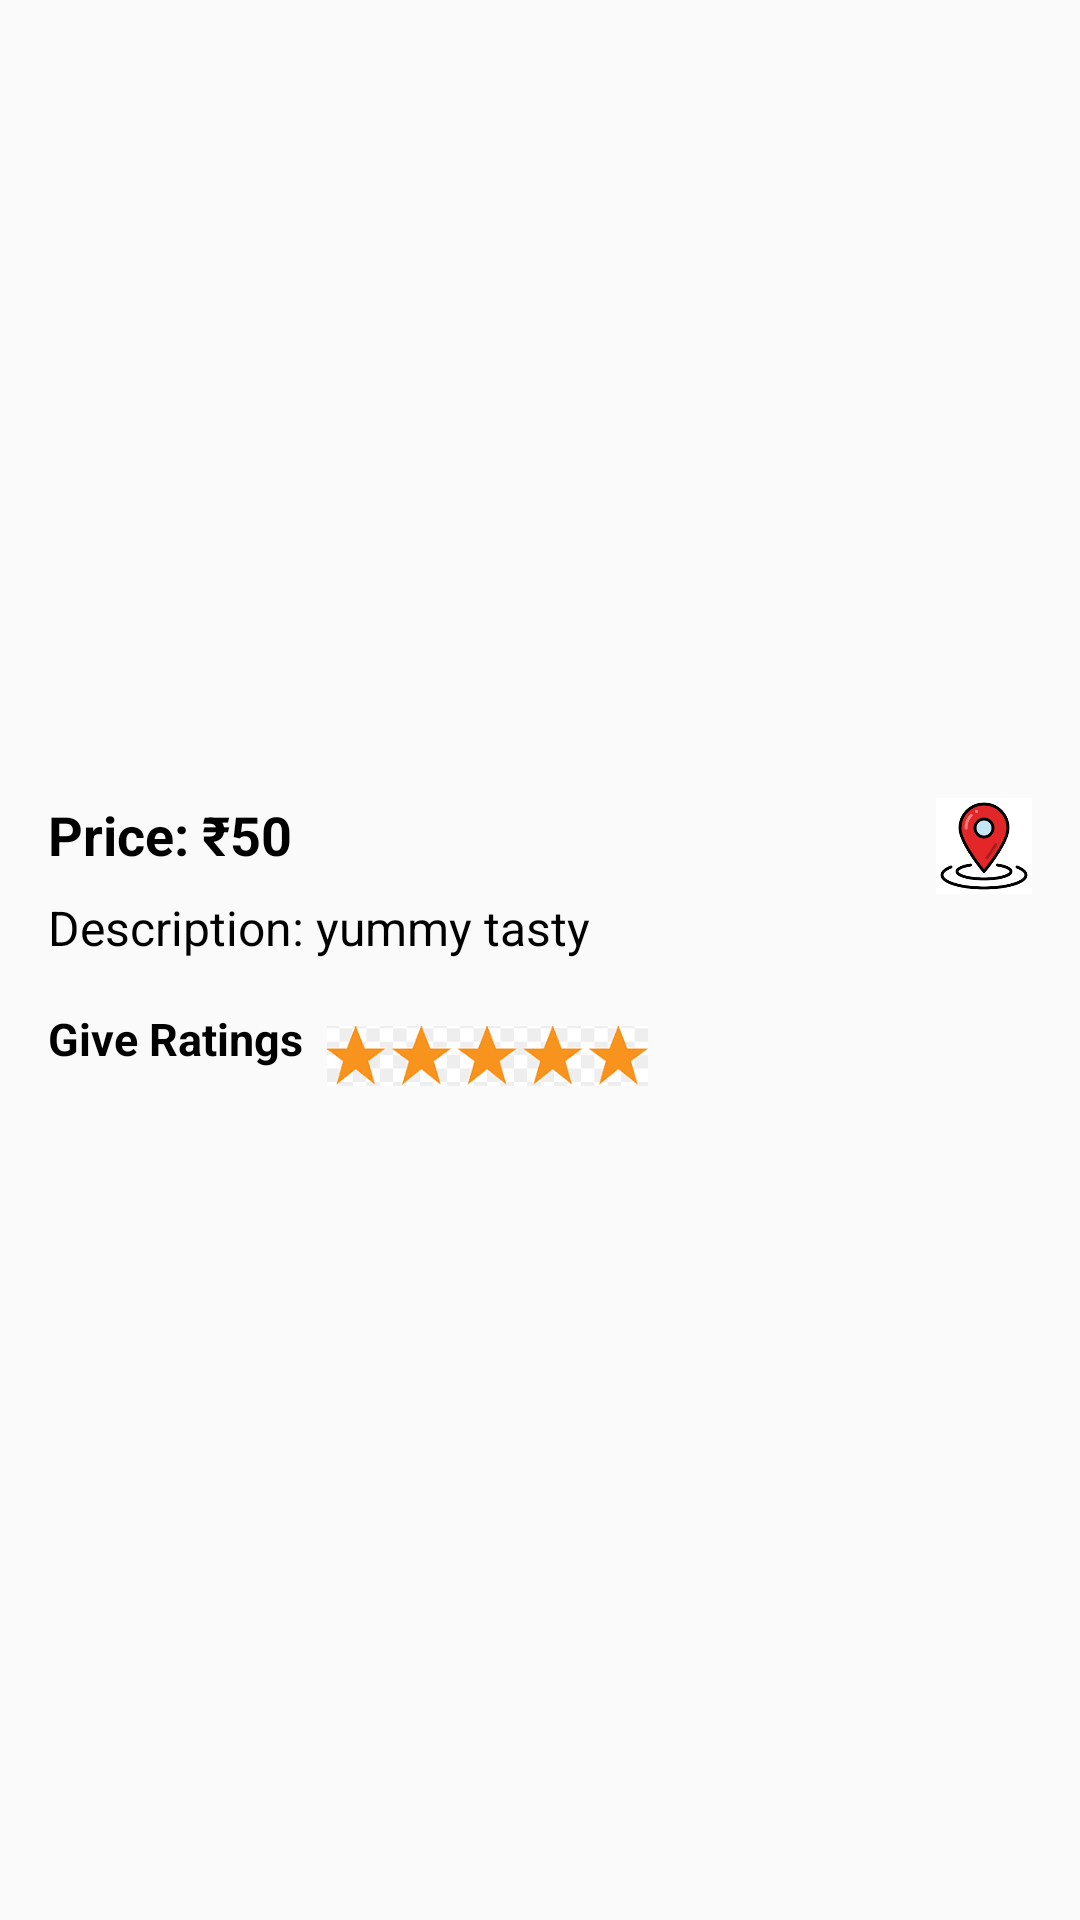

Produce the Android XML layout that renders to this screen, including the resource entries it uses.
<!-- AndroidManifest.xml: activity theme Theme.AppCompat.Light.NoActionBar -->
<!-- res/layout/activity_stall_detail.xml -->
<?xml version="1.0" encoding="utf-8"?>
<androidx.constraintlayout.widget.ConstraintLayout xmlns:android="http://schemas.android.com/apk/res/android"
    xmlns:app="http://schemas.android.com/apk/res-auto"
    xmlns:tools="http://schemas.android.com/tools"
    android:layout_width="match_parent"
    android:layout_height="match_parent"
    tools:context=".StallDetailActivity">
    
    <ImageView
        android:id="@+id/detailimg"
        android:layout_width="378dp"
        android:layout_height="246dp"
        android:layout_marginTop="4dp"
        android:adjustViewBounds="true"
        android:scaleType="centerCrop"
        app:layout_constraintEnd_toEndOf="parent"
        app:layout_constraintHorizontal_bias="0.47"
        app:layout_constraintStart_toStartOf="parent"
        app:layout_constraintTop_toTopOf="parent" />

    <TextView
        android:id="@+id/foodprice"
        android:layout_width="wrap_content"
        android:layout_height="wrap_content"
        android:textColor="@color/black"
        android:textSize="18sp"
        android:textStyle="bold"
        android:text="Price: ₹50"
        app:layout_constraintTop_toBottomOf="@id/detailimg"
        app:layout_constraintStart_toStartOf="parent"
        android:layout_marginStart="16dp"
        android:layout_marginTop="16dp" />

    
    <ImageView
        android:id="@+id/mapnav"
        android:layout_width="32dp"
        android:layout_height="32dp"
        android:src="@drawable/locationpin"
        app:layout_constraintTop_toTopOf="@id/foodprice"
        app:layout_constraintEnd_toEndOf="parent"
        android:layout_marginEnd="16dp" />

    
    <TextView
        android:id="@+id/descptext"
        android:layout_width="0dp"
        android:layout_height="wrap_content"
        android:textColor="@color/black"
        android:textSize="16sp"
        android:text="Description: yummy tasty"
        app:layout_constraintTop_toBottomOf="@id/foodprice"
        app:layout_constraintStart_toStartOf="parent"
        app:layout_constraintEnd_toEndOf="parent"
        android:layout_marginStart="16dp"
        android:layout_marginEnd="16dp"
        android:layout_marginTop="8dp" />

    
    <TextView
        android:id="@+id/giveRatingLabel"
        android:layout_width="wrap_content"
        android:layout_height="wrap_content"
        android:text="Give Ratings"
        android:textColor="@color/black"
        android:textSize="15sp"
        android:textStyle="bold"
        app:layout_constraintTop_toBottomOf="@id/descptext"
        app:layout_constraintStart_toStartOf="parent"
        android:layout_marginStart="16dp"
        android:layout_marginTop="16dp" />

    
    <ImageView
        android:id="@+id/ratingstar"
        android:layout_width="107dp"
        android:layout_height="32dp"
        android:src="@drawable/rattings"
        app:layout_constraintTop_toTopOf="@id/giveRatingLabel"
        app:layout_constraintStart_toEndOf="@id/giveRatingLabel"
        android:layout_marginStart="8dp" />

    

    

    <androidx.recyclerview.widget.RecyclerView
        android:id="@+id/recyclcategory"
        android:layout_width="386dp"
        android:layout_height="216dp"
        android:layout_marginTop="32dp"
        app:layout_constraintEnd_toEndOf="parent"
        app:layout_constraintHorizontal_bias="0.333"
        app:layout_constraintStart_toStartOf="parent"
        app:layout_constraintTop_toBottomOf="@id/giveRatingLabel" />

    <Button
        android:id="@+id/btn_show_comments"
        android:layout_width="wrap_content"
        android:layout_height="wrap_content"
        android:layout_marginTop="72dp"
        android:text="Show Reviews"
        app:layout_constraintEnd_toEndOf="parent"
        app:layout_constraintHorizontal_bias="0.498"
        app:layout_constraintStart_toStartOf="parent"
        app:layout_constraintTop_toBottomOf="@id/recyclcategory" />


</androidx.constraintlayout.widget.ConstraintLayout>
<!-- resources referenced by this layout -->
<resources>
  <color name="black">#FF000000</color>
  <!-- drawable locationpin: png bitmap (drawable, 4819 bytes) -->
  <!-- drawable rattings: png bitmap (drawable, 4511 bytes) -->
</resources>
